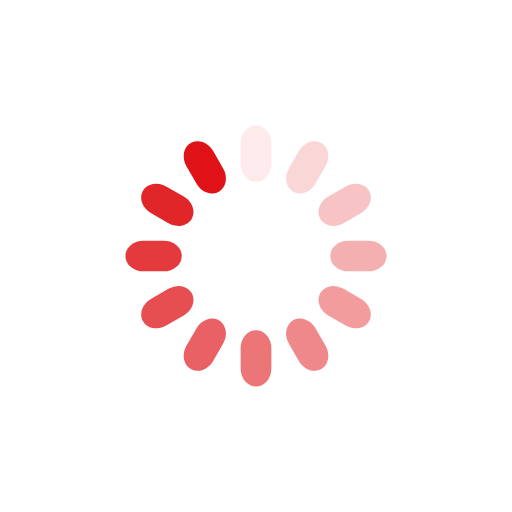
t = 0.00 s
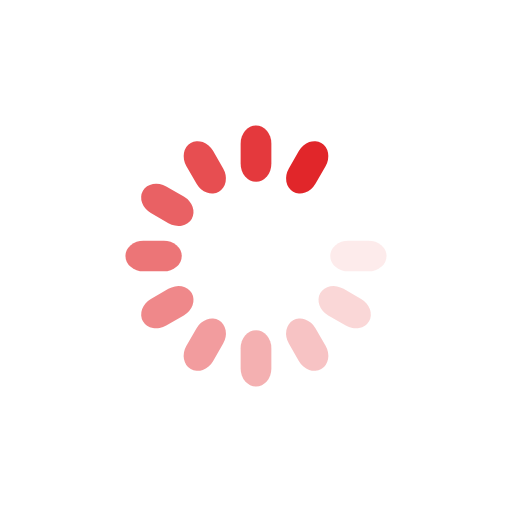
t = 0.30 s
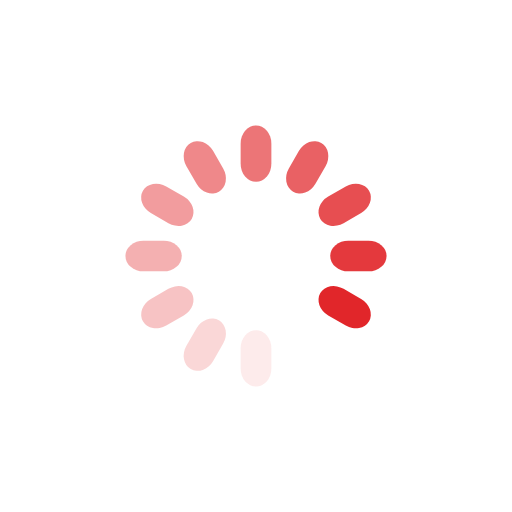
t = 0.60 s
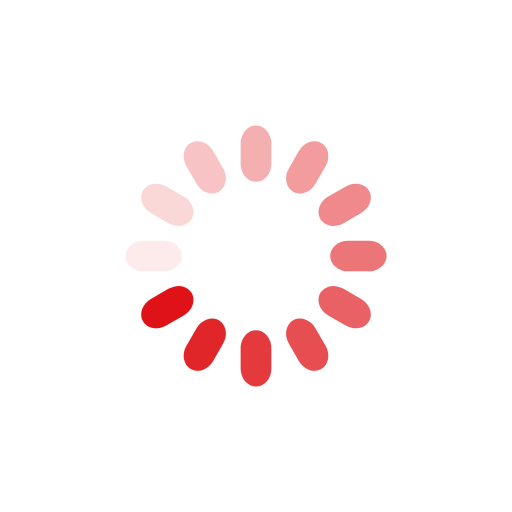
t = 0.90 s

The animated SVG that drew these frames (rendered in a browser with its animation timeline set to each time). Animation: 12 SMIL elements (animate=12); one cycle of 1.21 s, repeats indefinitely.

<?xml version="1.0" encoding="utf-8"?>
<svg xmlns="http://www.w3.org/2000/svg" xmlns:xlink="http://www.w3.org/1999/xlink" style="margin: auto; background: none; display: block; shape-rendering: auto;" width="211px" height="211px" viewBox="0 0 100 100" preserveAspectRatio="xMidYMid">
<g transform="rotate(0 50 50)">
  <rect x="47" y="24.5" rx="3" ry="3.52" width="6" height="11" fill="#df1317">
    <animate attributeName="opacity" values="1;0" keyTimes="0;1" dur="1.2048192771084336s" begin="-1.104417670682731s" repeatCount="indefinite"></animate>
  </rect>
</g><g transform="rotate(30 50 50)">
  <rect x="47" y="24.5" rx="3" ry="3.52" width="6" height="11" fill="#df1317">
    <animate attributeName="opacity" values="1;0" keyTimes="0;1" dur="1.2048192771084336s" begin="-1.004016064257028s" repeatCount="indefinite"></animate>
  </rect>
</g><g transform="rotate(60 50 50)">
  <rect x="47" y="24.5" rx="3" ry="3.52" width="6" height="11" fill="#df1317">
    <animate attributeName="opacity" values="1;0" keyTimes="0;1" dur="1.2048192771084336s" begin="-0.9036144578313252s" repeatCount="indefinite"></animate>
  </rect>
</g><g transform="rotate(90 50 50)">
  <rect x="47" y="24.5" rx="3" ry="3.52" width="6" height="11" fill="#df1317">
    <animate attributeName="opacity" values="1;0" keyTimes="0;1" dur="1.2048192771084336s" begin="-0.8032128514056224s" repeatCount="indefinite"></animate>
  </rect>
</g><g transform="rotate(120 50 50)">
  <rect x="47" y="24.5" rx="3" ry="3.52" width="6" height="11" fill="#df1317">
    <animate attributeName="opacity" values="1;0" keyTimes="0;1" dur="1.2048192771084336s" begin="-0.7028112449799196s" repeatCount="indefinite"></animate>
  </rect>
</g><g transform="rotate(150 50 50)">
  <rect x="47" y="24.5" rx="3" ry="3.52" width="6" height="11" fill="#df1317">
    <animate attributeName="opacity" values="1;0" keyTimes="0;1" dur="1.2048192771084336s" begin="-0.6024096385542168s" repeatCount="indefinite"></animate>
  </rect>
</g><g transform="rotate(180 50 50)">
  <rect x="47" y="24.5" rx="3" ry="3.52" width="6" height="11" fill="#df1317">
    <animate attributeName="opacity" values="1;0" keyTimes="0;1" dur="1.2048192771084336s" begin="-0.502008032128514s" repeatCount="indefinite"></animate>
  </rect>
</g><g transform="rotate(210 50 50)">
  <rect x="47" y="24.5" rx="3" ry="3.52" width="6" height="11" fill="#df1317">
    <animate attributeName="opacity" values="1;0" keyTimes="0;1" dur="1.2048192771084336s" begin="-0.4016064257028112s" repeatCount="indefinite"></animate>
  </rect>
</g><g transform="rotate(240 50 50)">
  <rect x="47" y="24.5" rx="3" ry="3.52" width="6" height="11" fill="#df1317">
    <animate attributeName="opacity" values="1;0" keyTimes="0;1" dur="1.2048192771084336s" begin="-0.3012048192771084s" repeatCount="indefinite"></animate>
  </rect>
</g><g transform="rotate(270 50 50)">
  <rect x="47" y="24.5" rx="3" ry="3.52" width="6" height="11" fill="#df1317">
    <animate attributeName="opacity" values="1;0" keyTimes="0;1" dur="1.2048192771084336s" begin="-0.2008032128514056s" repeatCount="indefinite"></animate>
  </rect>
</g><g transform="rotate(300 50 50)">
  <rect x="47" y="24.5" rx="3" ry="3.52" width="6" height="11" fill="#df1317">
    <animate attributeName="opacity" values="1;0" keyTimes="0;1" dur="1.2048192771084336s" begin="-0.1004016064257028s" repeatCount="indefinite"></animate>
  </rect>
</g><g transform="rotate(330 50 50)">
  <rect x="47" y="24.5" rx="3" ry="3.52" width="6" height="11" fill="#df1317">
    <animate attributeName="opacity" values="1;0" keyTimes="0;1" dur="1.2048192771084336s" begin="0s" repeatCount="indefinite"></animate>
  </rect>
</g>
<!-- [ldio] generated by https://loading.io/ --></svg>
